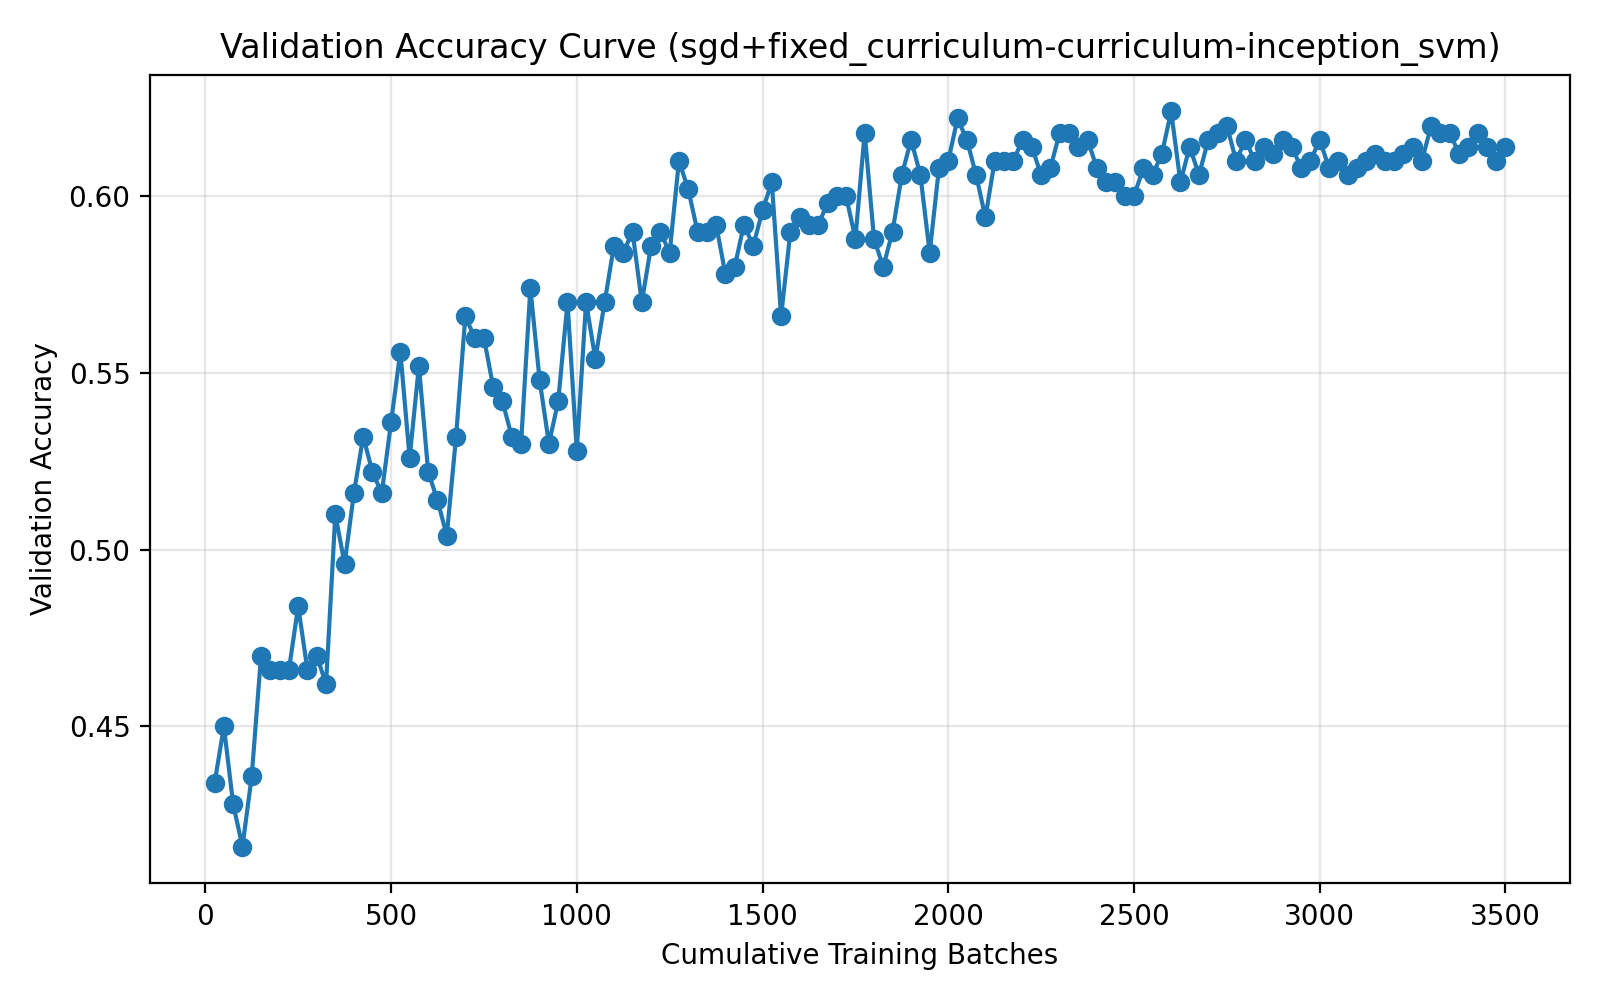

The table this chart was drawn from, first rows:
run_name, method, epoch, cumulative_batches, elapsed_seconds, val_accuracy
04-11_21-03, sgd+fixed_curriculum-curriculum-inceptio…, 1, 25, 1.561, 0.434
04-11_21-03, sgd+fixed_curriculum-curriculum-inceptio…, 2, 50, 2.519, 0.45
04-11_21-03, sgd+fixed_curriculum-curriculum-inceptio…, 3, 75, 3.471, 0.428
04-11_21-03, sgd+fixed_curriculum-curriculum-inceptio…, 4, 100, 4.452, 0.416
04-11_21-03, sgd+fixed_curriculum-curriculum-inceptio…, 5, 125, 5.413, 0.436
04-11_21-03, sgd+fixed_curriculum-curriculum-inceptio…, 6, 150, 6.377, 0.47
04-11_21-03, sgd+fixed_curriculum-curriculum-inceptio…, 7, 175, 7.396, 0.466
04-11_21-03, sgd+fixed_curriculum-curriculum-inceptio…, 8, 200, 8.362, 0.466
04-11_21-03, sgd+fixed_curriculum-curriculum-inceptio…, 9, 225, 9.329, 0.466
04-11_21-03, sgd+fixed_curriculum-curriculum-inceptio…, 10, 250, 10.29, 0.484
04-11_21-03, sgd+fixed_curriculum-curriculum-inceptio…, 11, 275, 11.28, 0.466
04-11_21-03, sgd+fixed_curriculum-curriculum-inceptio…, 12, 300, 12.23, 0.47
04-11_21-03, sgd+fixed_curriculum-curriculum-inceptio…, 13, 325, 13.19, 0.462
04-11_21-03, sgd+fixed_curriculum-curriculum-inceptio…, 14, 350, 14.14, 0.51
04-11_21-03, sgd+fixed_curriculum-curriculum-inceptio…, 15, 375, 15.18, 0.496
04-11_21-03, sgd+fixed_curriculum-curriculum-inceptio…, 16, 400, 16.16, 0.516
04-11_21-03, sgd+fixed_curriculum-curriculum-inceptio…, 17, 425, 17.11, 0.532
04-11_21-03, sgd+fixed_curriculum-curriculum-inceptio…, 18, 450, 18.08, 0.522
04-11_21-03, sgd+fixed_curriculum-curriculum-inceptio…, 19, 475, 18.95, 0.516
04-11_21-03, sgd+fixed_curriculum-curriculum-inceptio…, 20, 500, 19.62, 0.536
04-11_21-03, sgd+fixed_curriculum-curriculum-inceptio…, 21, 525, 20.31, 0.556
04-11_21-03, sgd+fixed_curriculum-curriculum-inceptio…, 22, 550, 21.09, 0.526
04-11_21-03, sgd+fixed_curriculum-curriculum-inceptio…, 23, 575, 21.87, 0.552
04-11_21-03, sgd+fixed_curriculum-curriculum-inceptio…, 24, 600, 22.58, 0.522
04-11_21-03, sgd+fixed_curriculum-curriculum-inceptio…, 25, 625, 23.3, 0.514
04-11_21-03, sgd+fixed_curriculum-curriculum-inceptio…, 26, 650, 23.98, 0.504
04-11_21-03, sgd+fixed_curriculum-curriculum-inceptio…, 27, 675, 24.66, 0.532
04-11_21-03, sgd+fixed_curriculum-curriculum-inceptio…, 28, 700, 25.37, 0.566
04-11_21-03, sgd+fixed_curriculum-curriculum-inceptio…, 29, 725, 26.03, 0.56
04-11_21-03, sgd+fixed_curriculum-curriculum-inceptio…, 30, 750, 26.7, 0.56
04-11_21-03, sgd+fixed_curriculum-curriculum-inceptio…, 31, 775, 27.36, 0.546
04-11_21-03, sgd+fixed_curriculum-curriculum-inceptio…, 32, 800, 28.02, 0.542
04-11_21-03, sgd+fixed_curriculum-curriculum-inceptio…, 33, 825, 28.75, 0.532
04-11_21-03, sgd+fixed_curriculum-curriculum-inceptio…, 34, 850, 29.7, 0.53
04-11_21-03, sgd+fixed_curriculum-curriculum-inceptio…, 35, 875, 30.68, 0.574
04-11_21-03, sgd+fixed_curriculum-curriculum-inceptio…, 36, 900, 31.63, 0.548
04-11_21-03, sgd+fixed_curriculum-curriculum-inceptio…, 37, 925, 32.6, 0.53
04-11_21-03, sgd+fixed_curriculum-curriculum-inceptio…, 38, 950, 33.57, 0.542
04-11_21-03, sgd+fixed_curriculum-curriculum-inceptio…, 39, 975, 34.5, 0.57
04-11_21-03, sgd+fixed_curriculum-curriculum-inceptio…, 40, 1000, 35.2, 0.528
04-11_21-03, sgd+fixed_curriculum-curriculum-inceptio…, 41, 1025, 36.04, 0.57
04-11_21-03, sgd+fixed_curriculum-curriculum-inceptio…, 42, 1050, 36.99, 0.554
04-11_21-03, sgd+fixed_curriculum-curriculum-inceptio…, 43, 1075, 37.96, 0.57
04-11_21-03, sgd+fixed_curriculum-curriculum-inceptio…, 44, 1100, 38.92, 0.586
04-11_21-03, sgd+fixed_curriculum-curriculum-inceptio…, 45, 1125, 39.89, 0.584
04-11_21-03, sgd+fixed_curriculum-curriculum-inceptio…, 46, 1150, 40.85, 0.59
04-11_21-03, sgd+fixed_curriculum-curriculum-inceptio…, 47, 1175, 41.6, 0.57
04-11_21-03, sgd+fixed_curriculum-curriculum-inceptio…, 48, 1200, 42.34, 0.586
04-11_21-03, sgd+fixed_curriculum-curriculum-inceptio…, 49, 1225, 43.05, 0.59
04-11_21-03, sgd+fixed_curriculum-curriculum-inceptio…, 50, 1250, 43.73, 0.584
04-11_21-03, sgd+fixed_curriculum-curriculum-inceptio…, 51, 1275, 44.74, 0.61
04-11_21-03, sgd+fixed_curriculum-curriculum-inceptio…, 52, 1300, 45.69, 0.602
04-11_21-03, sgd+fixed_curriculum-curriculum-inceptio…, 53, 1325, 46.65, 0.59
04-11_21-03, sgd+fixed_curriculum-curriculum-inceptio…, 54, 1350, 47.62, 0.59
04-11_21-03, sgd+fixed_curriculum-curriculum-inceptio…, 55, 1375, 48.56, 0.592
04-11_21-03, sgd+fixed_curriculum-curriculum-inceptio…, 56, 1400, 49.51, 0.578
04-11_21-03, sgd+fixed_curriculum-curriculum-inceptio…, 57, 1425, 50.45, 0.58
04-11_21-03, sgd+fixed_curriculum-curriculum-inceptio…, 58, 1450, 51.37, 0.592
04-11_21-03, sgd+fixed_curriculum-curriculum-inceptio…, 59, 1475, 52.35, 0.586
04-11_21-03, sgd+fixed_curriculum-curriculum-inceptio…, 60, 1500, 53.33, 0.596
... 80 more rows
